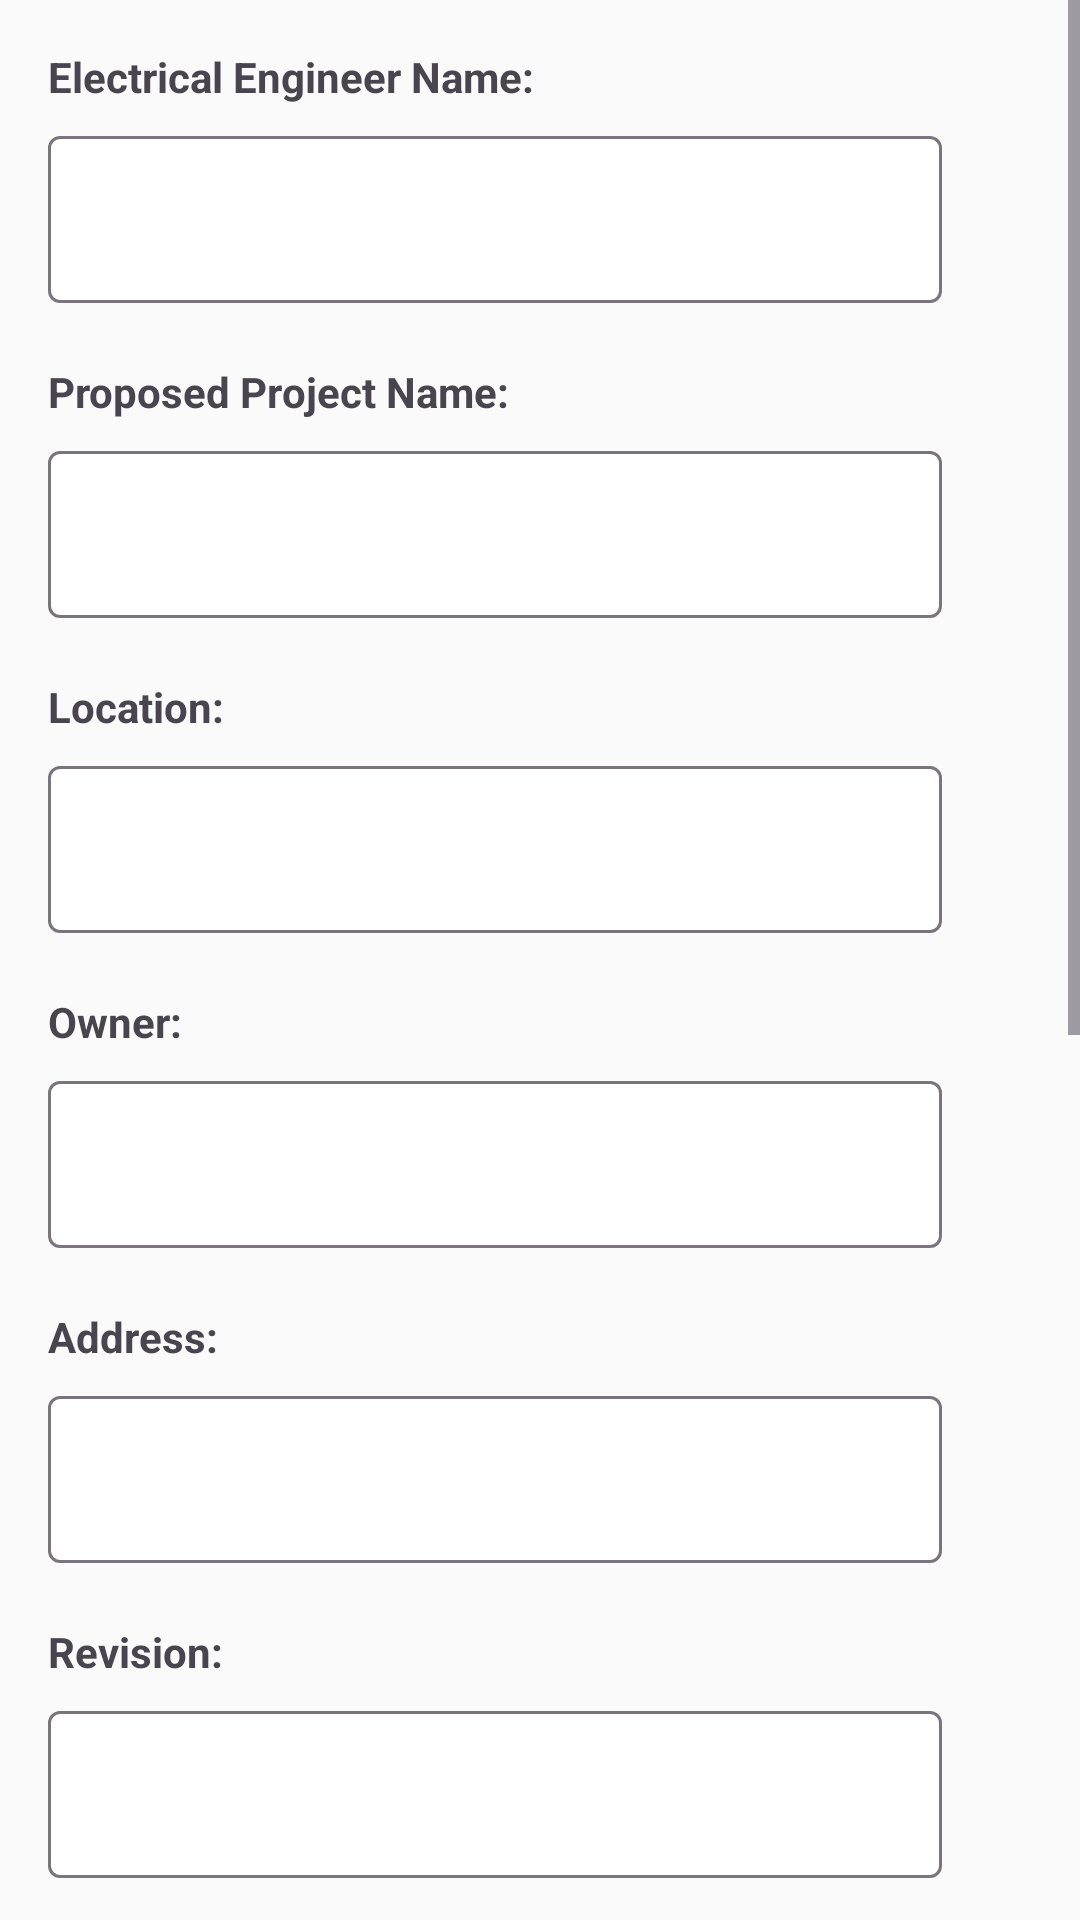

Write the Android layout XML for this screen, with the resource values it uses.
<!-- AndroidManifest.xml: application theme Theme.HelpApp -->
<!-- res/layout/dialog_additional_info.xml -->
<?xml version="1.0" encoding="utf-8"?>
<ScrollView xmlns:android="http://schemas.android.com/apk/res/android"
    android:layout_width="match_parent"
    android:layout_height="wrap_content"
    xmlns:app="http://schemas.android.com/apk/res-auto">

    <LinearLayout
        android:layout_width="match_parent"
        android:layout_height="wrap_content"
        android:orientation="vertical"
        android:padding="16dp">

        

        <TextView
            android:layout_width="wrap_content"
            android:layout_height="wrap_content"
            android:text="Electrical Engineer Name:"
            android:textStyle="bold"/>

        <com.google.android.material.textfield.TextInputLayout
            android:layout_width="match_parent"
            android:layout_height="wrap_content"
            android:layout_marginEnd="30dp"
            android:layout_marginTop="5dp"
            android:layout_marginBottom="20dp"
            app:boxBackgroundMode="outline"
            app:boxBackgroundColor="@color/white"
            android:backgroundTint="@color/black"
            >
            <com.google.android.material.textfield.TextInputEditText
                android:layout_width="match_parent"
                android:layout_height="wrap_content"
                android:inputType="text"
                android:maxLines="1"
                android:id="@+id/etEngineerName"/>
        </com.google.android.material.textfield.TextInputLayout>


        

        <TextView
            android:layout_width="wrap_content"
            android:layout_height="wrap_content"
            android:text="Proposed Project Name:"
            android:textStyle="bold"/>

        <com.google.android.material.textfield.TextInputLayout
            android:layout_width="match_parent"
            android:layout_height="wrap_content"
            android:layout_marginEnd="30dp"
            android:layout_marginTop="5dp"
            android:layout_marginBottom="20dp"
            app:boxBackgroundMode="outline"
            app:boxBackgroundColor="@color/white"
            android:backgroundTint="@color/black"
            >
            <com.google.android.material.textfield.TextInputEditText
                android:layout_width="match_parent"
                android:layout_height="wrap_content"
                android:inputType="text"
                android:maxLines="1"
                android:id="@+id/etProposedProjName"/>
        </com.google.android.material.textfield.TextInputLayout>

        

        <TextView
            android:layout_width="wrap_content"
            android:layout_height="wrap_content"
            android:text="Location:"
            android:textStyle="bold"/>

        <com.google.android.material.textfield.TextInputLayout
            android:layout_width="match_parent"
            android:layout_height="wrap_content"
            android:layout_marginEnd="30dp"
            android:layout_marginTop="5dp"
            android:layout_marginBottom="20dp"
            app:boxBackgroundMode="outline"
            app:boxBackgroundColor="@color/white"
            android:backgroundTint="@color/black"
            >
            <com.google.android.material.textfield.TextInputEditText
                android:layout_width="match_parent"
                android:layout_height="wrap_content"
                android:inputType="text"
                android:maxLines="1"
                android:id="@+id/etLocation"/>
        </com.google.android.material.textfield.TextInputLayout>

        

        <TextView
            android:layout_width="wrap_content"
            android:layout_height="wrap_content"
            android:text="Owner:"
            android:textStyle="bold"/>

        <com.google.android.material.textfield.TextInputLayout
            android:layout_width="match_parent"
            android:layout_height="wrap_content"
            android:layout_marginEnd="30dp"
            android:layout_marginTop="5dp"
            android:layout_marginBottom="20dp"
            app:boxBackgroundMode="outline"
            app:boxBackgroundColor="@color/white"
            android:backgroundTint="@color/black"
            >
            <com.google.android.material.textfield.TextInputEditText
                android:layout_width="match_parent"
                android:layout_height="wrap_content"
                android:inputType="text"
                android:maxLines="1"
                android:id="@+id/etOwner"/>
        </com.google.android.material.textfield.TextInputLayout>

        

        <TextView
            android:layout_width="wrap_content"
            android:layout_height="wrap_content"
            android:text="Address:"
            android:textStyle="bold"/>

        <com.google.android.material.textfield.TextInputLayout
            android:layout_width="match_parent"
            android:layout_height="wrap_content"
            android:layout_marginEnd="30dp"
            android:layout_marginTop="5dp"
            android:layout_marginBottom="20dp"
            app:boxBackgroundMode="outline"
            app:boxBackgroundColor="@color/white"
            android:backgroundTint="@color/black"
            >
            <com.google.android.material.textfield.TextInputEditText
                android:layout_width="match_parent"
                android:layout_height="wrap_content"
                android:inputType="text"
                android:maxLines="1"
                android:id="@+id/etAddress"/>
        </com.google.android.material.textfield.TextInputLayout>

        

        <TextView
            android:layout_width="wrap_content"
            android:layout_height="wrap_content"
            android:text="Revision:"
            android:textStyle="bold"/>

        <com.google.android.material.textfield.TextInputLayout
            android:layout_width="match_parent"
            android:layout_height="wrap_content"
            android:layout_marginEnd="30dp"
            android:layout_marginTop="5dp"
            android:layout_marginBottom="20dp"
            app:boxBackgroundMode="outline"
            app:boxBackgroundColor="@color/white"
            android:backgroundTint="@color/black"
            >
            <com.google.android.material.textfield.TextInputEditText
                android:layout_width="match_parent"
                android:layout_height="wrap_content"
                android:inputType="text"
                android:maxLines="1"
                android:id="@+id/etRevision1"/>
        </com.google.android.material.textfield.TextInputLayout>

        

        <TextView
            android:layout_width="wrap_content"
            android:layout_height="wrap_content"
            android:text="Designed By:"
            android:textStyle="bold"/>

        <com.google.android.material.textfield.TextInputLayout
            android:layout_width="match_parent"
            android:layout_height="wrap_content"
            android:layout_marginEnd="30dp"
            android:layout_marginTop="5dp"
            android:layout_marginBottom="20dp"
            app:boxBackgroundMode="outline"
            app:boxBackgroundColor="@color/white"
            android:backgroundTint="@color/black"
            >
            <com.google.android.material.textfield.TextInputEditText
                android:layout_width="match_parent"
                android:layout_height="wrap_content"
                android:inputType="text"
                android:maxLines="1"
                android:id="@+id/etDesignedBy"/>
        </com.google.android.material.textfield.TextInputLayout>

        

        <TextView
            android:layout_width="wrap_content"
            android:layout_height="wrap_content"
            android:text="Certified By:"
            android:textStyle="bold"/>

        <com.google.android.material.textfield.TextInputLayout
            android:layout_width="match_parent"
            android:layout_height="wrap_content"
            android:layout_marginEnd="30dp"
            android:layout_marginTop="5dp"
            android:layout_marginBottom="20dp"
            app:boxBackgroundMode="outline"
            app:boxBackgroundColor="@color/white"
            android:backgroundTint="@color/black"
            >
            <com.google.android.material.textfield.TextInputEditText
                android:layout_width="match_parent"
                android:layout_height="wrap_content"
                android:inputType="text"
                android:maxLines="1"
                android:id="@+id/etCertifiedBy"/>
        </com.google.android.material.textfield.TextInputLayout>

        

        <TextView
            android:layout_width="wrap_content"
            android:layout_height="wrap_content"
            android:text="Revision:"
            android:textStyle="bold"/>

        <com.google.android.material.textfield.TextInputLayout
            android:layout_width="match_parent"
            android:layout_height="wrap_content"
            android:layout_marginEnd="30dp"
            android:layout_marginTop="5dp"
            android:layout_marginBottom="20dp"
            app:boxBackgroundMode="outline"
            app:boxBackgroundColor="@color/white"
            android:backgroundTint="@color/black"
            >
            <com.google.android.material.textfield.TextInputEditText
                android:layout_width="match_parent"
                android:layout_height="wrap_content"
                android:inputType="text"
                android:maxLines="1"
                android:id="@+id/etRevision2"/>
        </com.google.android.material.textfield.TextInputLayout>

        

        <TextView
            android:layout_width="wrap_content"
            android:layout_height="wrap_content"
            android:text="Electrical:"
            android:textStyle="bold"/>

        <com.google.android.material.textfield.TextInputLayout
            android:layout_width="match_parent"
            android:layout_height="wrap_content"
            android:layout_marginEnd="30dp"
            android:layout_marginTop="5dp"
            android:layout_marginBottom="20dp"
            app:boxBackgroundMode="outline"
            app:boxBackgroundColor="@color/white"
            android:backgroundTint="@color/black"
            >
            <com.google.android.material.textfield.TextInputEditText
                android:layout_width="match_parent"
                android:layout_height="wrap_content"
                android:inputType="text"
                android:maxLines="1"
                android:id="@+id/etElectrical"/>
        </com.google.android.material.textfield.TextInputLayout>

        

        <TextView
            android:layout_width="wrap_content"
            android:layout_height="wrap_content"
            android:text="Sheet No.:"
            android:textStyle="bold"/>

        <com.google.android.material.textfield.TextInputLayout
            android:layout_width="match_parent"
            android:layout_height="wrap_content"
            android:layout_marginEnd="30dp"
            android:layout_marginTop="5dp"
            android:layout_marginBottom="20dp"
            app:boxBackgroundMode="outline"
            app:boxBackgroundColor="@color/white"
            android:backgroundTint="@color/black"
            >
            <com.google.android.material.textfield.TextInputEditText
                android:layout_width="match_parent"
                android:layout_height="wrap_content"
                android:inputType="text"
                android:maxLength="2"
                android:maxLines="1"
                android:id="@+id/etSheetNo"/>
        </com.google.android.material.textfield.TextInputLayout>


    </LinearLayout>
</ScrollView>
<!-- resources referenced by this layout -->
<resources>
  <color name="black">#FF000000</color>
  <color name="white">#FFFFFFFF</color>
  <style name="Theme.HelpApp" parent="Base.Theme.HelpApp" />
  <style name="Base.Theme.HelpApp" parent="Theme.Material3.Light.NoActionBar">
          <item name="colorPrimary">@color/primary</item>
          <item name="colorPrimaryDark">@color/primary_dark</item>
          <item name="colorOnPrimary">@color/on_primary</item>
          <item name="colorSecondary">@color/secondary</item>
          <item name="colorOnSecondary">@color/on_secondary</item>
          <item name="colorError">@color/error</item>
          <item name="android:colorBackground">@color/background</item>
          <item name="colorSurface">@color/surface</item>
          <item name="colorOnSurface">@color/on_surface</item>
          <item name="android:statusBarColor" tools:targetApi="21">@color/primary_dark</item>
          
          <item name="android:windowOptOutEdgeToEdgeEnforcement" tools:targetApi="35">true</item>
      </style>
  <color name="primary">#1565C0</color>
  <color name="primary_dark">#0D47A1</color>
  <color name="on_primary">#FFFFFF</color>
  <color name="secondary">#FF8F00</color>
  <color name="on_secondary">#FFFFFF</color>
  <color name="error">#D32F2F</color>
  <color name="background">#FAFAFA</color>
  <color name="surface">#FFFFFF</color>
  <color name="on_surface">#212121</color>
</resources>
